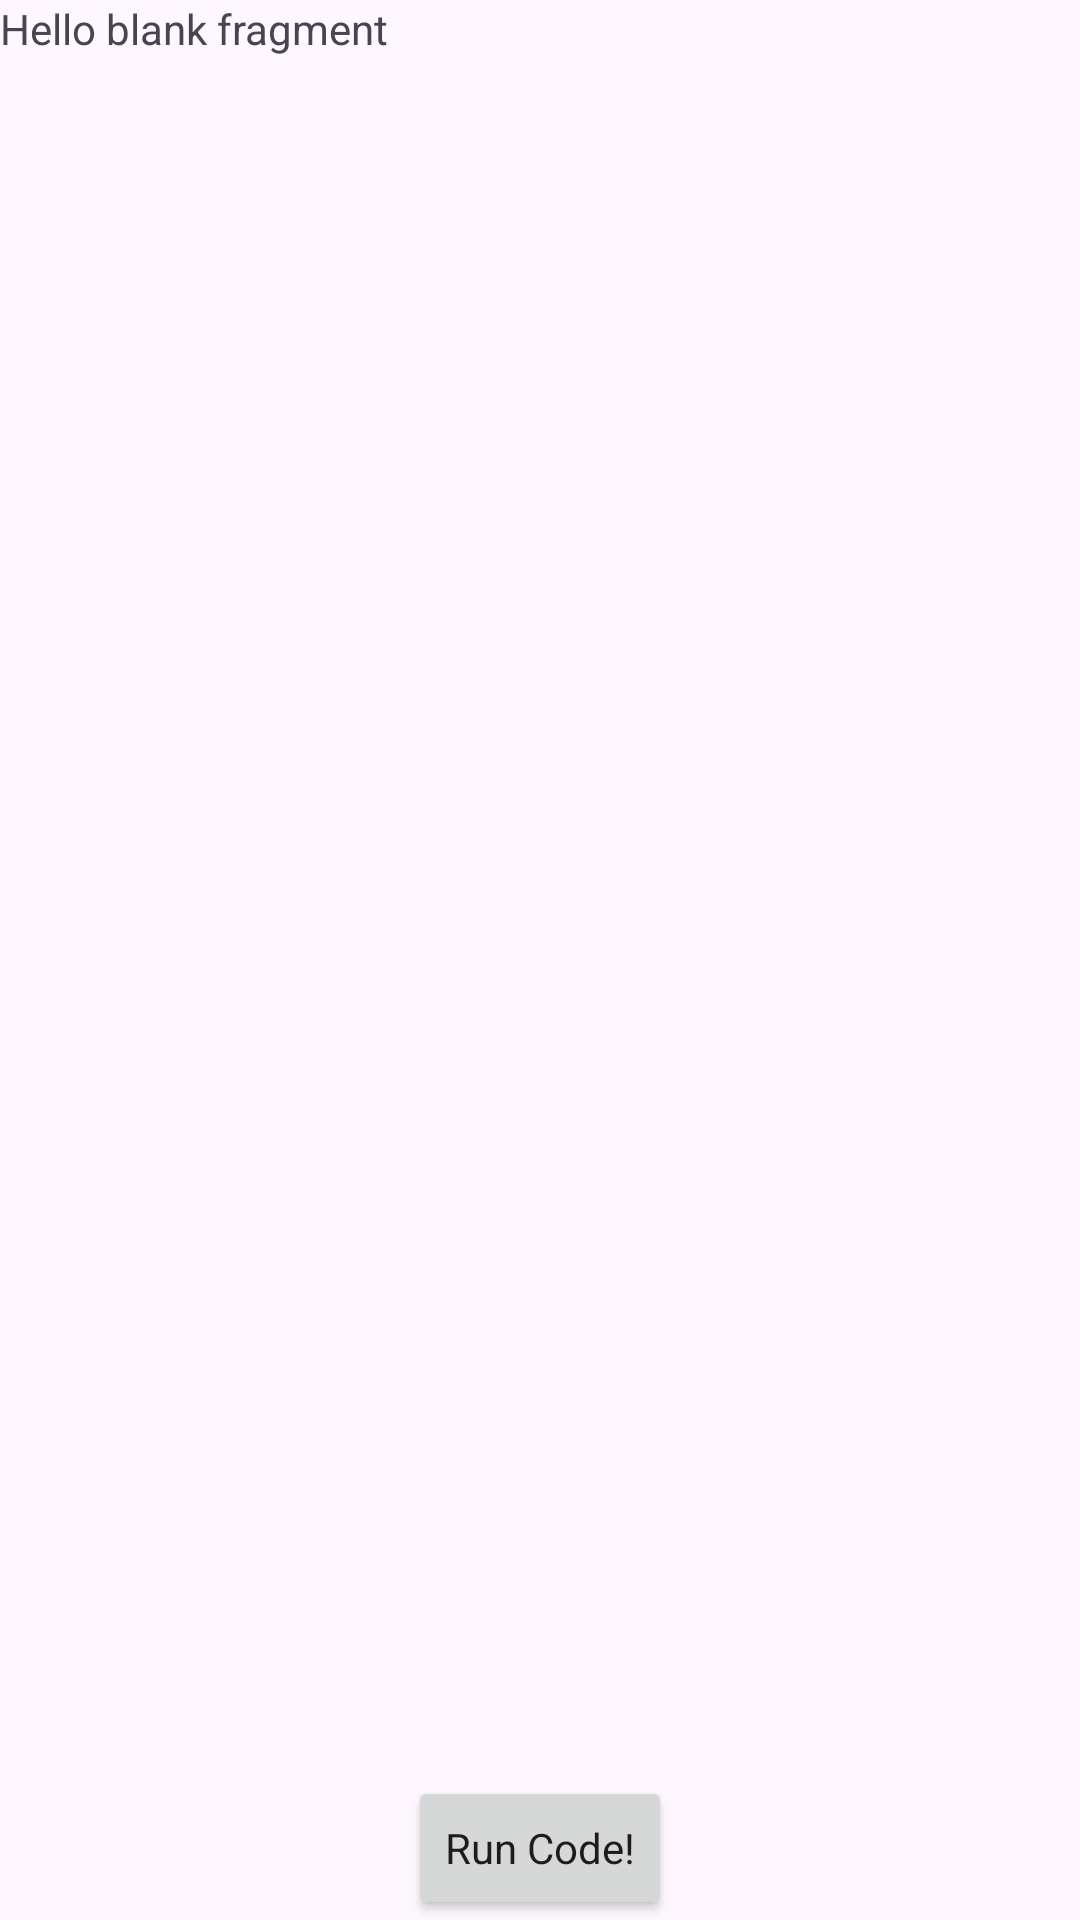

The Android layout XML behind this screen, and the referenced resources:
<!-- AndroidManifest.xml: application theme Theme.PrivaSeeKTV2 -->
<!-- res/layout/scan_fragment.xml -->
<?xml version="1.0" encoding="utf-8"?>
<FrameLayout xmlns:android="http://schemas.android.com/apk/res/android"
    xmlns:app="http://schemas.android.com/apk/res-auto"
    xmlns:tools="http://schemas.android.com/tools"
    android:layout_width="match_parent"
    android:layout_height="match_parent"
    tools:context=".ScanFragment">

    
    <TextView
        android:id="@+id/textView_scanResults"
        android:layout_width="match_parent"
        android:layout_height="match_parent"
        android:text="@string/hello_blank_fragment"
        android:layout_gravity="center"/>

    <Button
        android:id="@+id/button_scan"
        android:layout_width="wrap_content"
        android:layout_height="wrap_content"
        android:layout_gravity="bottom|center_horizontal"
        android:contentDescription="Button to run Scan!"
        android:elevation="2dp"
        android:text="Run Code!"
        android:textAppearance="@style/TextAppearance.AppCompat.Body1"
        app:iconTint="#1565C0" />

</FrameLayout>
<!-- resources referenced by this layout -->
<resources>
  <string name="hello_blank_fragment">Hello blank fragment</string>
  <style name="Theme.PrivaSeeKTV2" parent="Base.Theme.PrivaSeeKTV2" />
  <style name="Base.Theme.PrivaSeeKTV2" parent="Theme.Material3.DayNight.NoActionBar">
          
          
      </style>
</resources>
